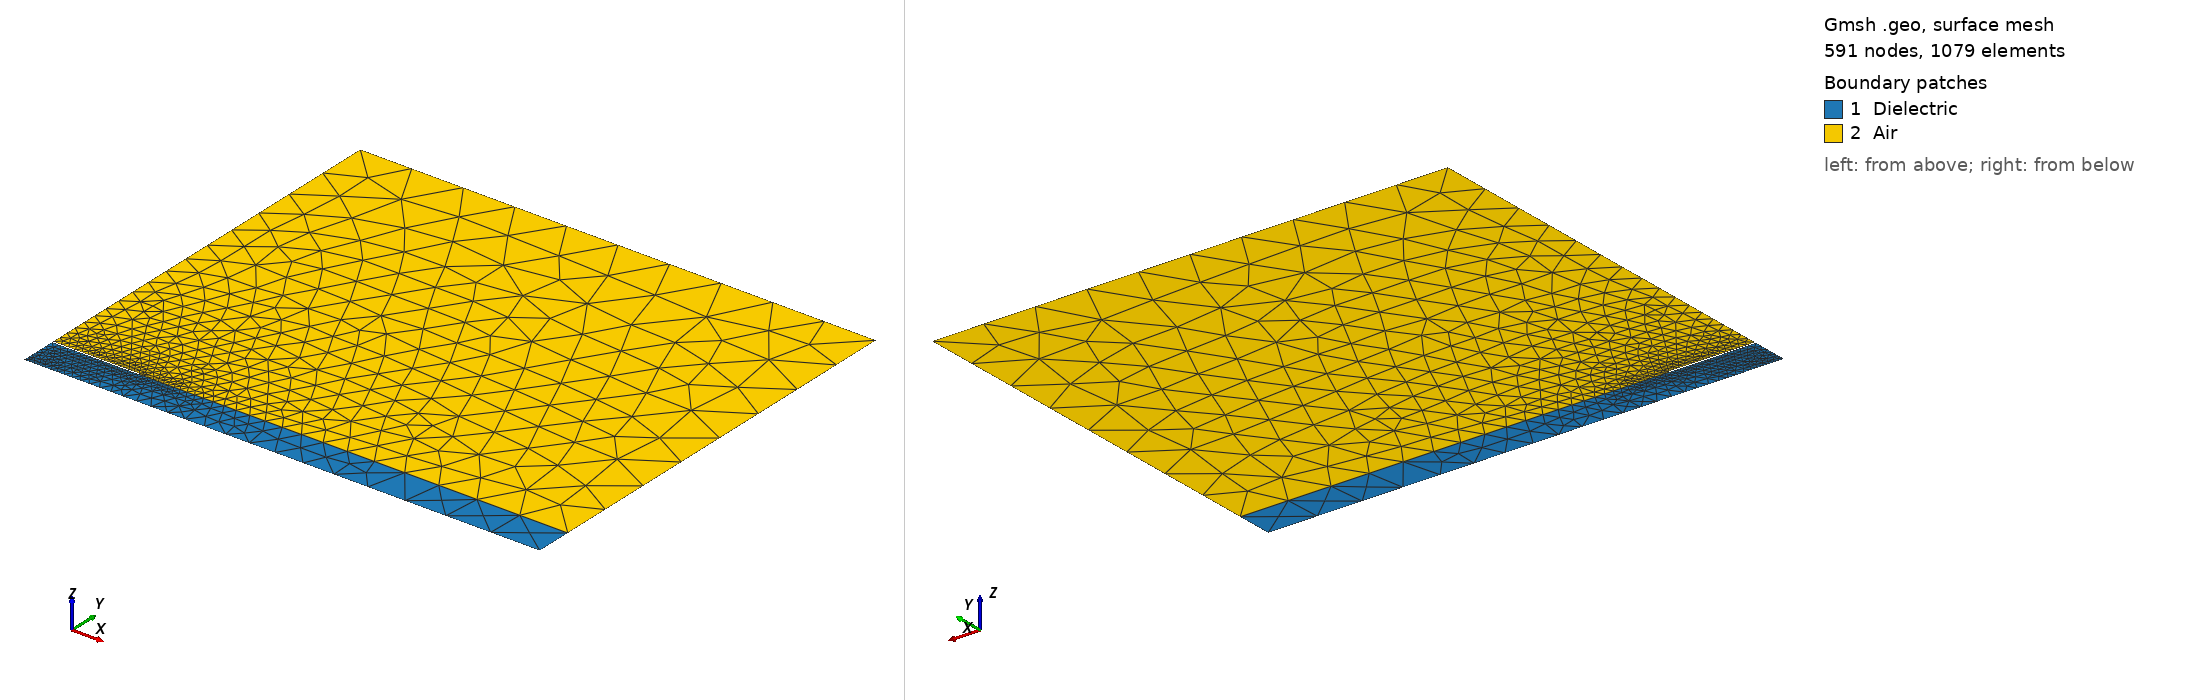

Gmsh geometry script, surface-meshed: 591 nodes, 1079 surface elements. Boundary patches (legend numbers): 1 Dielectric, 2 Air. Left view from above one corner, right view from below the opposite corner. Legend entries are the model's physical surfaces. The drawing asked Gmsh for element sizes between 1% and 20% of the model's largest extent; the script's own settings can give other sizes.

=== microstrip.geo (drawn) ===
// Gmsh script describing the geometry of the microstrip line and the associated
// meshing constraints.
//
// The microstrip line is a three-dimensional structure, but here we exploit the
// translation invariance along the line and model a 2D cross-section (a
// two-dimensional cut in a plane of constant "z"). All results are thus
// understood as values "per unit length along z".
//
// In this first tutorial we use the built-in Gmsh CAD kernel. Later tutorials
// (starting with tutorial 2) will use the more powerful OpenCASCADE kernel to
// build geometries from boolean operations on solid primitives.

// Dimensions (there are no units in Gmsh -- the following values should be
// interpreted as dimensions in meters due to the definition of the physical
// parameters in MKS units in "microstrip.pro"):
h = 1.e-3; // thickness of dielectric substrate
w = 4.72e-3; // width of microstrip line
t = 0.035e-3; // thickness of microstrip line
xBox = w / 2 * 6; // width of air box
yBox = h * 12; // height of air box

// Global mesh size factor (that can be modified interactively in the Gmsh
// graphical interface), with a default value of "1":
s = DefineNumber[1., Min 0.5, Max 2, Step 0.5,
  Name "Parameters/Mesh/Global mesh size factor",
  Help "Scales every target point mesh size in this tutorial geometry"];
workflow = DefineNumber[0, Choices {0="Electrostatic solve", 1="Mesh audit"},
  Name "Parameters/Run/Workflow"];
label = DefineString["upstream tutorial",
  Choices {"upstream tutorial", "parameter audit"},
  Name "Parameters/Run/Label",
  Visible workflow == 0];
targetSize = DefineNumber[h / 10 * s,
  Name "Parameters/Mesh/Derived substrate target [m]",
  Help "Computed by the Gmsh parser from h / 10 * s",
  Visible workflow == 0,
  ReadOnly 1];

// Target mesh sizes on some model points:
p0 = h / 10 * s;
pLine0 = w / 20 * s;
pLine1 = w / 100 * s;
pxBox = xBox / 10 * s;
pyBox = yBox / 8 * s;

// We create the geometry in a bottom-up manner, successively defining model
// points, lines, loops and surfaces:
Point(1) = {0, 0, 0, p0};
Point(2) = {xBox, 0, 0, pxBox};
Point(3) = {xBox, h, 0, pxBox};
Point(4) = {0, h, 0, pLine0};
Point(5) = {w / 2, h, 0, pLine1};
Point(6) = {0, h + t, 0, pLine0};
Point(7) = {w / 2, h + t, 0, pLine1};
Point(8) = {0, yBox, 0, pyBox};
Point(9) = {xBox, yBox, 0, pyBox};
Line(1) = {1, 2};
Line(2) = {2, 3};
Line(3) = {3, 9};
Line(4) = {9, 8};
Line(5) = {8, 6};
Line(7) = {4, 1};
Line(8) = {5, 3};
Line(9) = {4, 5};
Line(10) = {6, 7};
Line(11) = {5, 7};
Curve Loop(12) = {1, 2, -8, -9, 7};
Plane Surface(13) = {12};
Curve Loop(14) = {10, -11, 8, 3, 4, 5};
Plane Surface(15) = {14};

// The last step is to define physical groups, assigning unique tags (and names)
// to groups of model entities. Physical groups serve two purposes: when they
// are defined they tell Gmsh which elements to save in the mesh file (by
// default only elements belonging to at least one physical group are saved),
// and they provide the tags that GetDP uses in "Region[]" to identify parts of
// the domain.
Physical Surface("Air", 1) = {15};
Physical Surface("Dielectric", 2) = {13};
Physical Curve("Ground", 10) = {1};
Physical Curve("Microstrip boundary", 11) = {9, 10, 11};
Physical Curve("Inf", 12) = {2, 3, 4};
